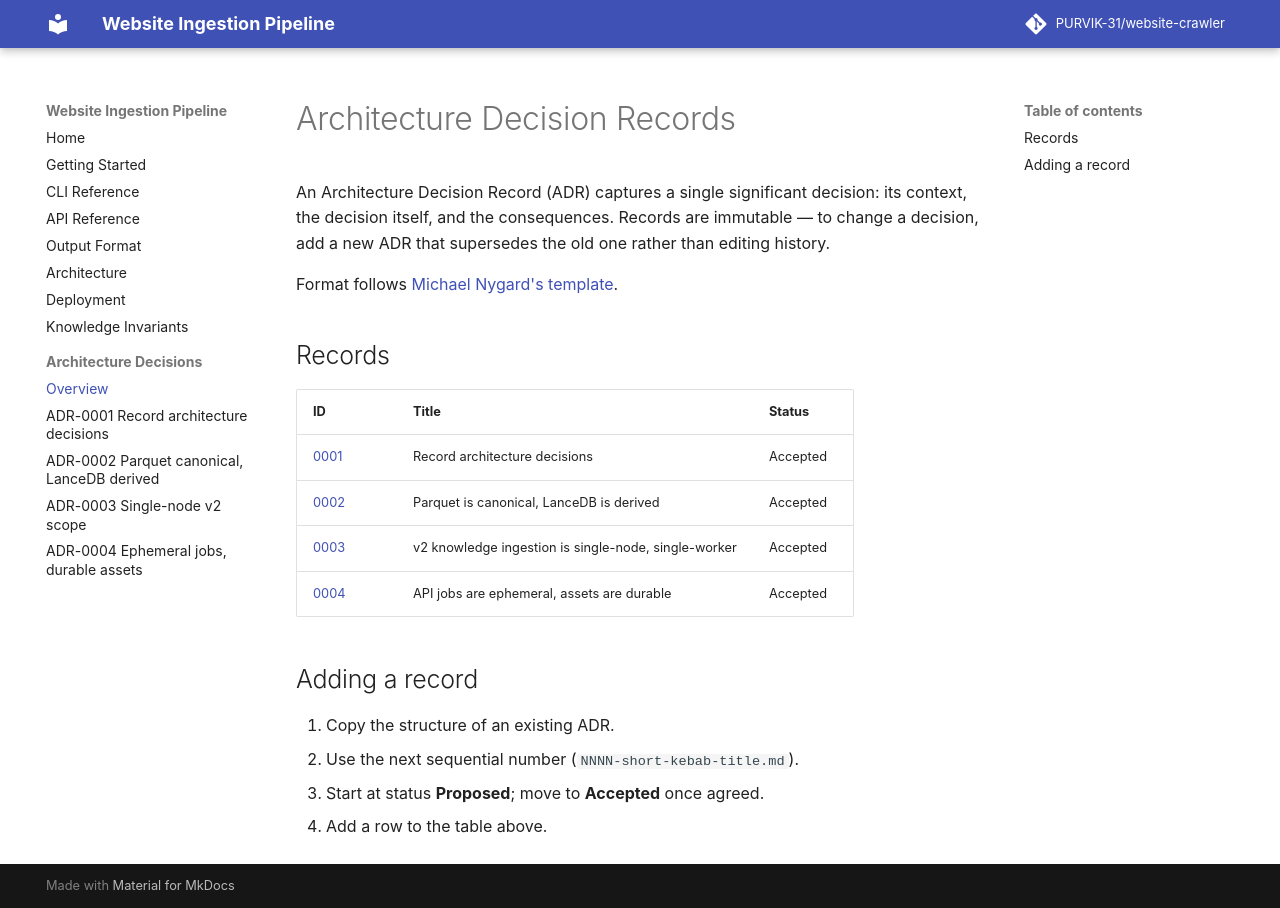

repository: PURVIK-31/website-crawler · page: adr/index.html · generator: mkdocs

# Architecture Decision Records

An Architecture Decision Record (ADR) captures a single significant decision:
its context, the decision itself, and the consequences. Records are immutable —
to change a decision, add a new ADR that supersedes the old one rather than
editing history.

Format follows [Michael Nygard's template](https://cognitect.com/blog/2011/11/15/documenting-architecture-decisions).

## Records

| ID | Title | Status |
|---|---|---|
| [0001](0001-record-architecture-decisions.md) | Record architecture decisions | Accepted |
| [0002](0002-parquet-canonical-lancedb-derived.md) | Parquet is canonical, LanceDB is derived | Accepted |
| [0003](0003-single-node-v2-scope.md) | v2 knowledge ingestion is single-node, single-worker | Accepted |
| [0004](0004-ephemeral-jobs-durable-assets.md) | API jobs are ephemeral, assets are durable | Accepted |

## Adding a record

1. Copy the structure of an existing ADR.
2. Use the next sequential number (`NNNN-short-kebab-title.md`).
3. Start at status **Proposed**; move to **Accepted** once agreed.
4. Add a row to the table above.
